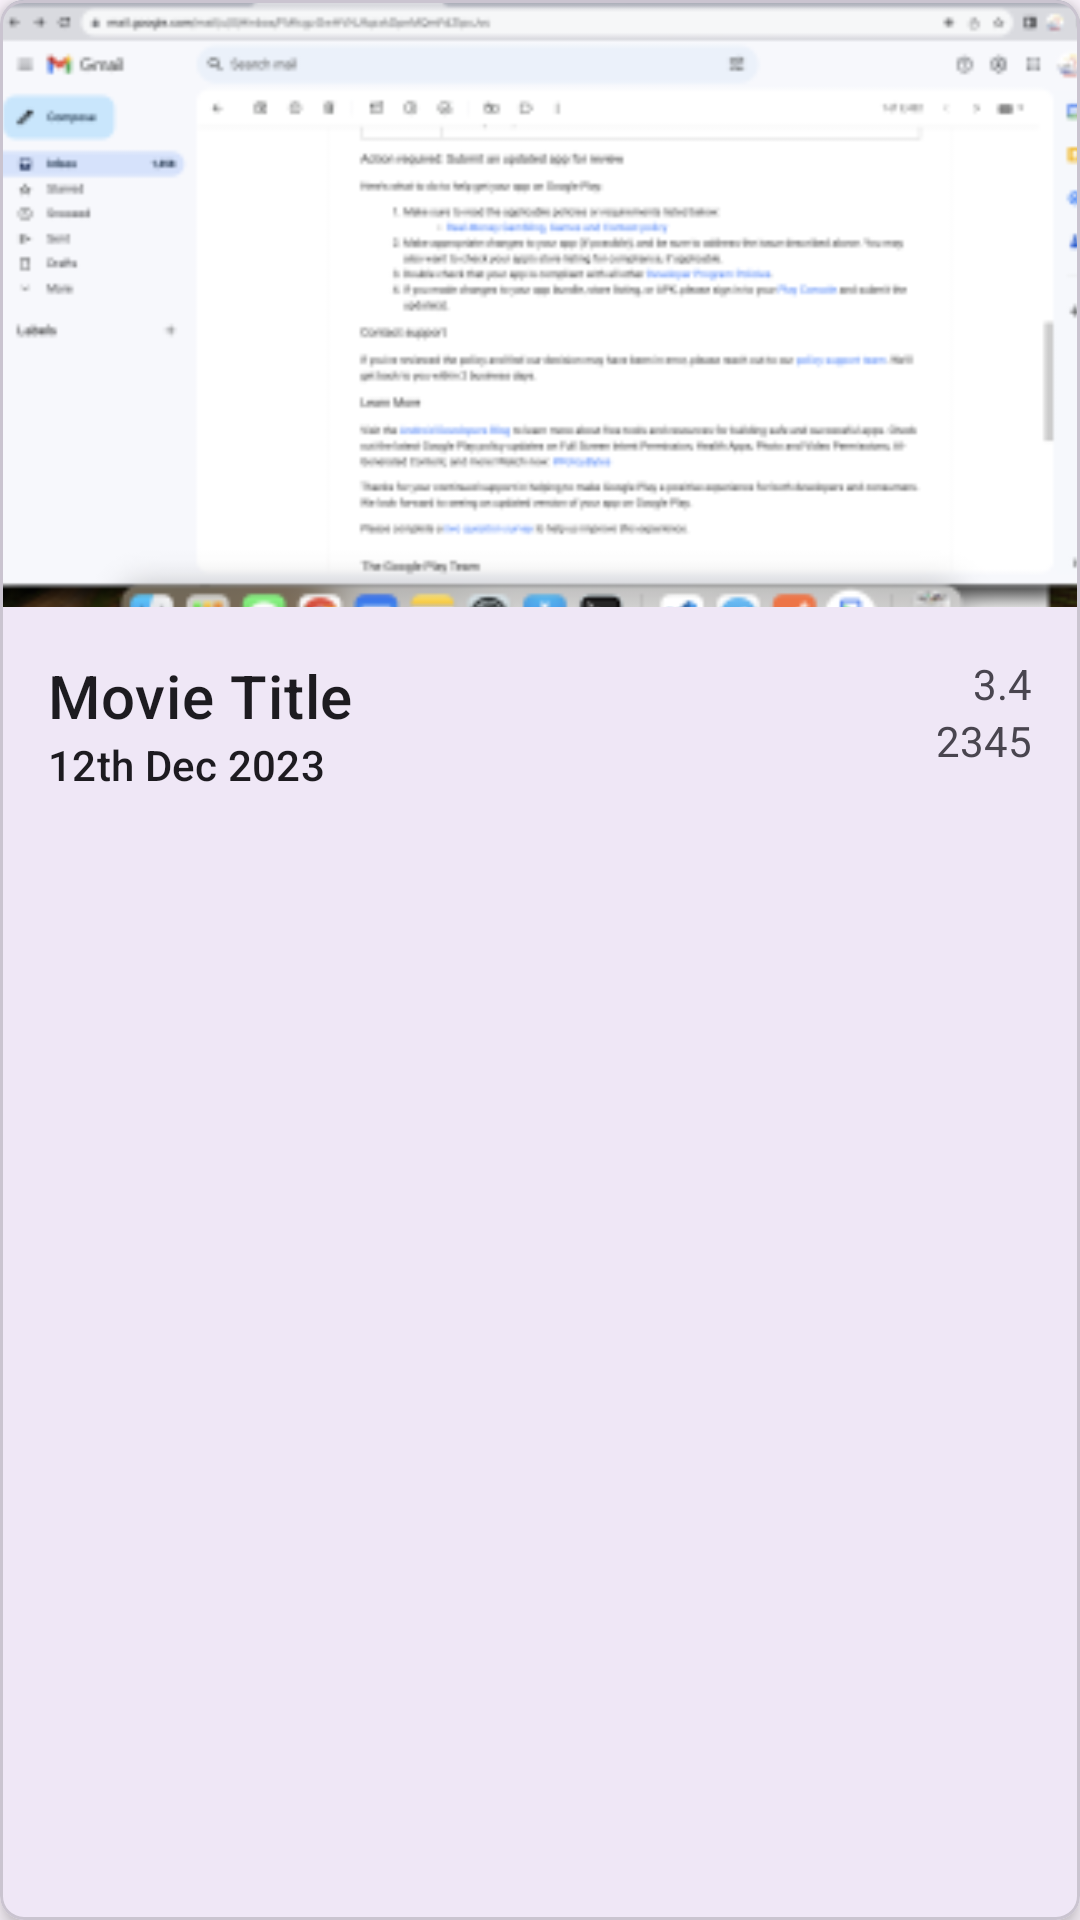

Write the Android layout XML for this screen, with the resource values it uses.
<!-- AndroidManifest.xml: application theme Theme.MovieShowClone -->
<!-- res/layout/movie_item_view.xml -->
<?xml version="1.0" encoding="utf-8"?>
<com.google.android.material.card.MaterialCardView xmlns:android="http://schemas.android.com/apk/res/android"
    xmlns:app="http://schemas.android.com/apk/res-auto"
    xmlns:tools="http://schemas.android.com/tools"
    android:layout_width="match_parent"
    android:layout_height="wrap_content"
    android:layout_margin="8dp"
    app:cardCornerRadius="8dp"
    app:cardElevation="4dp"
    app:contentPaddingBottom="12dp"
    >

    <androidx.constraintlayout.widget.ConstraintLayout
        android:layout_width="match_parent"
        android:layout_height="match_parent">

        <ImageView
            android:id="@+id/moviePoster"
            android:layout_width="match_parent"
            android:layout_height="0dp"
            android:contentDescription="@string/app_name"
            android:scaleType="centerCrop"
            android:src="@mipmap/demo_image_foreground"
            app:layout_constraintDimensionRatio="16:9"
            app:layout_constraintEnd_toEndOf="parent"
            app:layout_constraintStart_toStartOf="parent"
            tools:ignore="MissingConstraints" />

        <TextView
            android:id="@+id/movieTitle"
            android:layout_width="wrap_content"
            android:layout_height="wrap_content"
            android:layout_marginStart="16dp"
            android:layout_marginTop="16dp"
            android:text="@string/movie_title"
            android:textAppearance="@style/TextAppearance.MaterialComponents.Headline6"
            app:layout_constraintStart_toStartOf="parent"
            app:layout_constraintTop_toBottomOf="@+id/moviePoster" />

        <TextView
            android:id="@+id/releaseDate"
            android:layout_width="wrap_content"
            android:layout_height="wrap_content"
            android:layout_marginStart="16dp"
            android:text="@string/movie_release_date"
            android:textAppearance="@style/TextAppearance.MaterialComponents.Subtitle2"
            app:layout_constraintStart_toStartOf="parent"
            app:layout_constraintTop_toBottomOf="@+id/movieTitle" />

        <TextView
            android:id="@+id/avgVoting"
            android:layout_width="wrap_content"
            android:layout_height="wrap_content"
            android:layout_marginTop="16dp"
            android:layout_marginEnd="16dp"
            android:text="@string/move_avg_voting"
            android:drawablePadding="8dp"
            app:layout_constraintEnd_toEndOf="parent"
            app:layout_constraintTop_toBottomOf="@+id/moviePoster"
            app:drawableStartCompat="@drawable/baseline_thumb_up_alt_24" />

        <TextView
            android:id="@+id/totalVote"
            android:layout_width="wrap_content"
            android:layout_height="wrap_content"
            android:layout_marginEnd="16dp"
            android:text="@string/movie_total_vote"
            app:layout_constraintEnd_toEndOf="parent"
            app:layout_constraintTop_toBottomOf="@+id/avgVoting" />

    </androidx.constraintlayout.widget.ConstraintLayout>

</com.google.android.material.card.MaterialCardView>
<!-- resources referenced by this layout -->
<resources>
  <!-- mipmap demo_image_foreground: webp bitmap (mipmap-hdpi, 8292 bytes) -->
  <string name="app_name">MovieShow Clone</string>
  <string name="move_avg_voting">3.4</string>
  <string name="movie_release_date">12th Dec 2023</string>
  <string name="movie_title">Movie Title</string>
  <string name="movie_total_vote">2345</string>
  <style name="Theme.MovieShowClone" parent="Base.Theme.MovieShowClone" />
  <style name="Base.Theme.MovieShowClone" parent="Theme.Material3.DayNight.NoActionBar">
          
          
      </style>
</resources>
